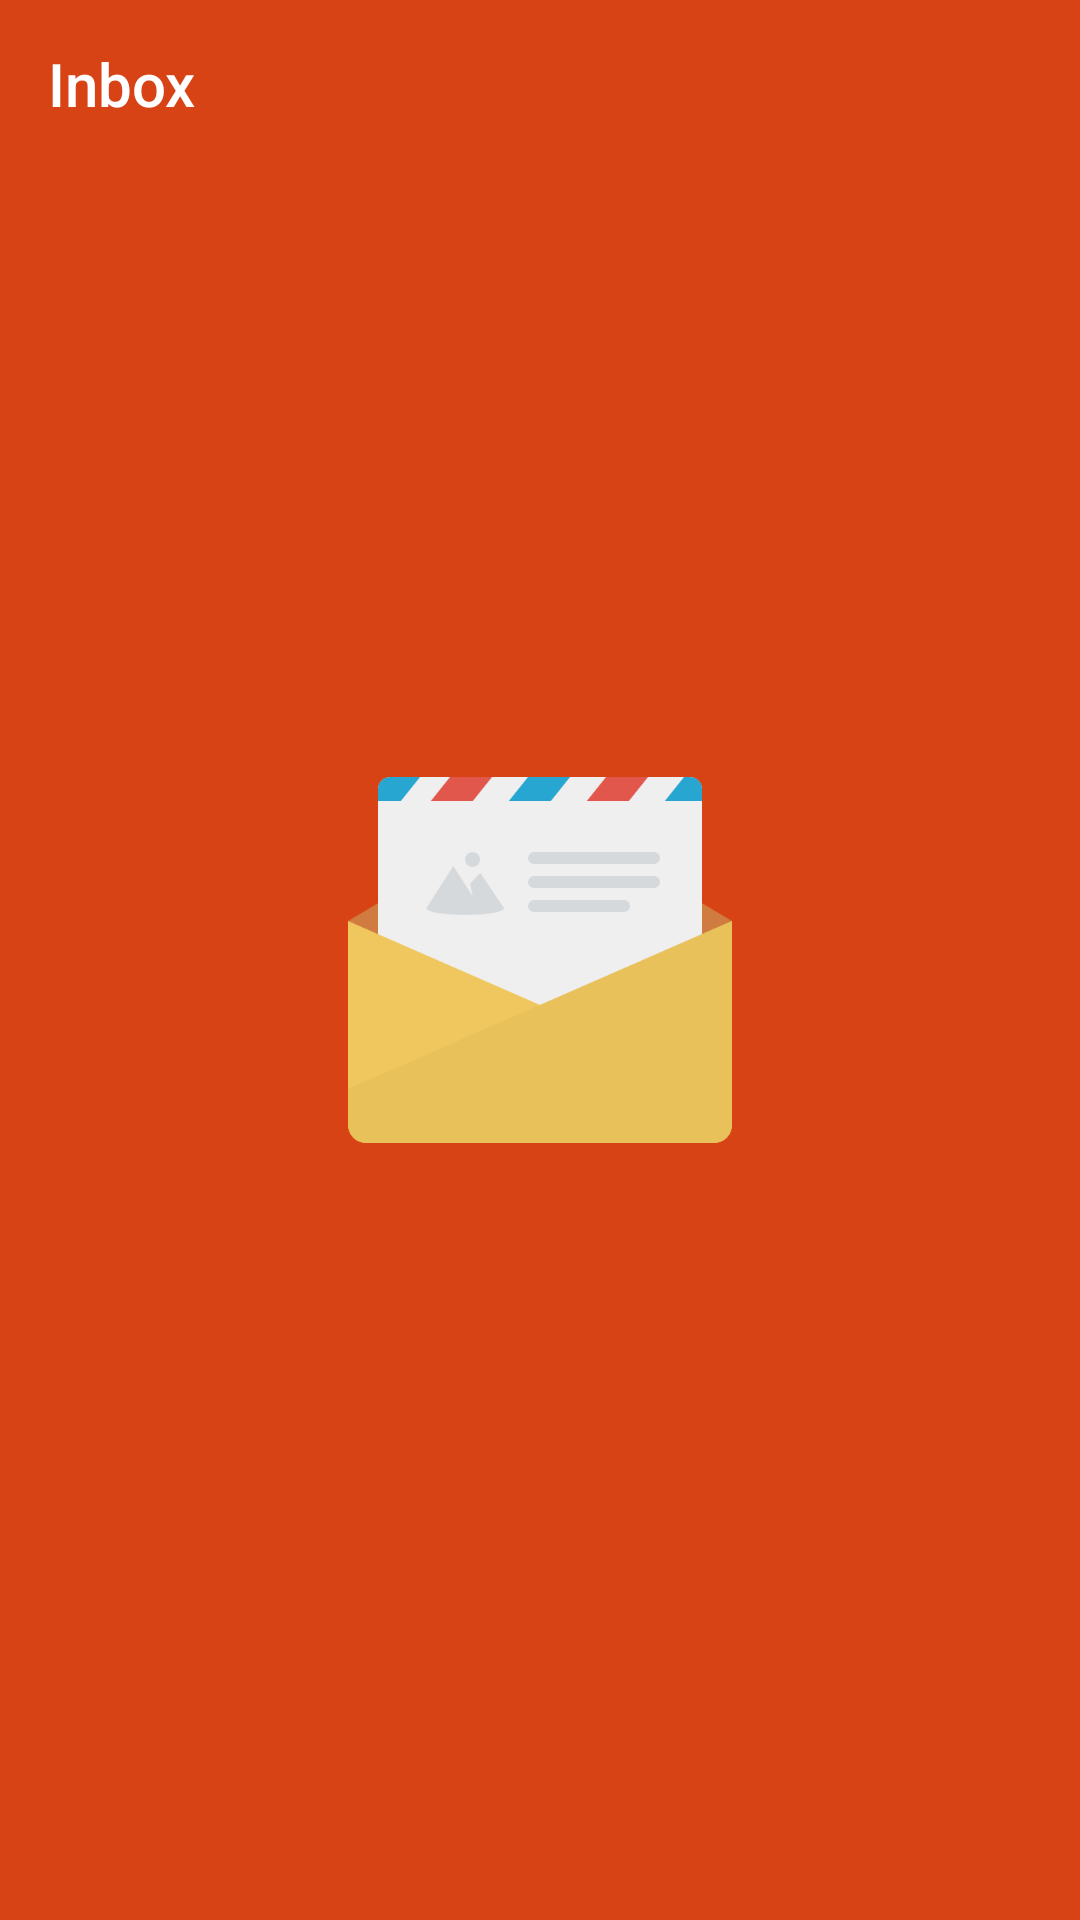

Android layout source for this screen:
<!-- AndroidManifest.xml: activity theme AppTheme.Launcher -->
<!-- res/layout/activity_inbox.xml -->
<?xml version="1.0" encoding="utf-8"?>
<android.support.v7.widget.LinearLayoutCompat xmlns:android="http://schemas.android.com/apk/res/android"
    xmlns:app="http://schemas.android.com/apk/res-auto"
    xmlns:tools="http://schemas.android.com/tools"
    android:layout_width="match_parent"
    android:layout_height="match_parent"
    android:orientation="vertical"
    tools:context=".activities.InboxActivity">

    <android.support.v7.widget.Toolbar
        android:id="@+id/toolbar"
        android:layout_width="match_parent"
        android:layout_height="?attr/actionBarSize"
        android:background="@color/colorPrimary"
        android:theme="@style/ToolbarTheme"
        app:popupTheme="@style/ThemeOverlay.AppCompat.Light"
        app:title="@string/inbox" />

    <android.support.v7.widget.AppCompatTextView
        android:id="@+id/txtAccountName"
        android:layout_width="wrap_content"
        android:layout_height="wrap_content"
        android:layout_gravity="center"
        android:gravity="center" />

</android.support.v7.widget.LinearLayoutCompat>
<!-- resources referenced by this layout -->
<resources>
  <color name="colorPrimary">#D84315</color>
  <string name="inbox">Inbox</string>
  <style name="ToolbarTheme" parent="ThemeOverlay.AppCompat.ActionBar">
          <item name="android:editTextColor">@android:color/white</item>
          <item name="android:textColorHint">@android:color/white</item>
          <item name="android:textColorPrimary">@android:color/white</item>
          <item name="android:textColorSecondary">@android:color/white</item>
          <item name="actionMenuTextColor">@android:color/white</item>
          <item name="actionOverflowButtonStyle">@android:color/white</item>
          <item name="drawerArrowStyle">@android:color/white</item>
      </style>
  <style name="AppTheme.Launcher">
          <item name="colorPrimaryDark">@color/colorPrimary</item>
          <item name="android:windowBackground">@drawable/launch_screen</item>
      </style>
  <!-- drawable launch_screen (drawable) -->
  <?xml version="1.0" encoding="utf-8"?>
  <layer-list xmlns:android="http://schemas.android.com/apk/res/android"
      android:opacity="opaque">
  
      
      <item android:drawable="@color/colorPrimary" />
  
      
      <item>
          <bitmap
              android:gravity="center"
              android:src="@drawable/ic_launcher_high_res" />
      </item>
  </layer-list>
  <!-- drawable ic_launcher_high_res: png bitmap (drawable-hdpi, 4471 bytes) -->
</resources>
